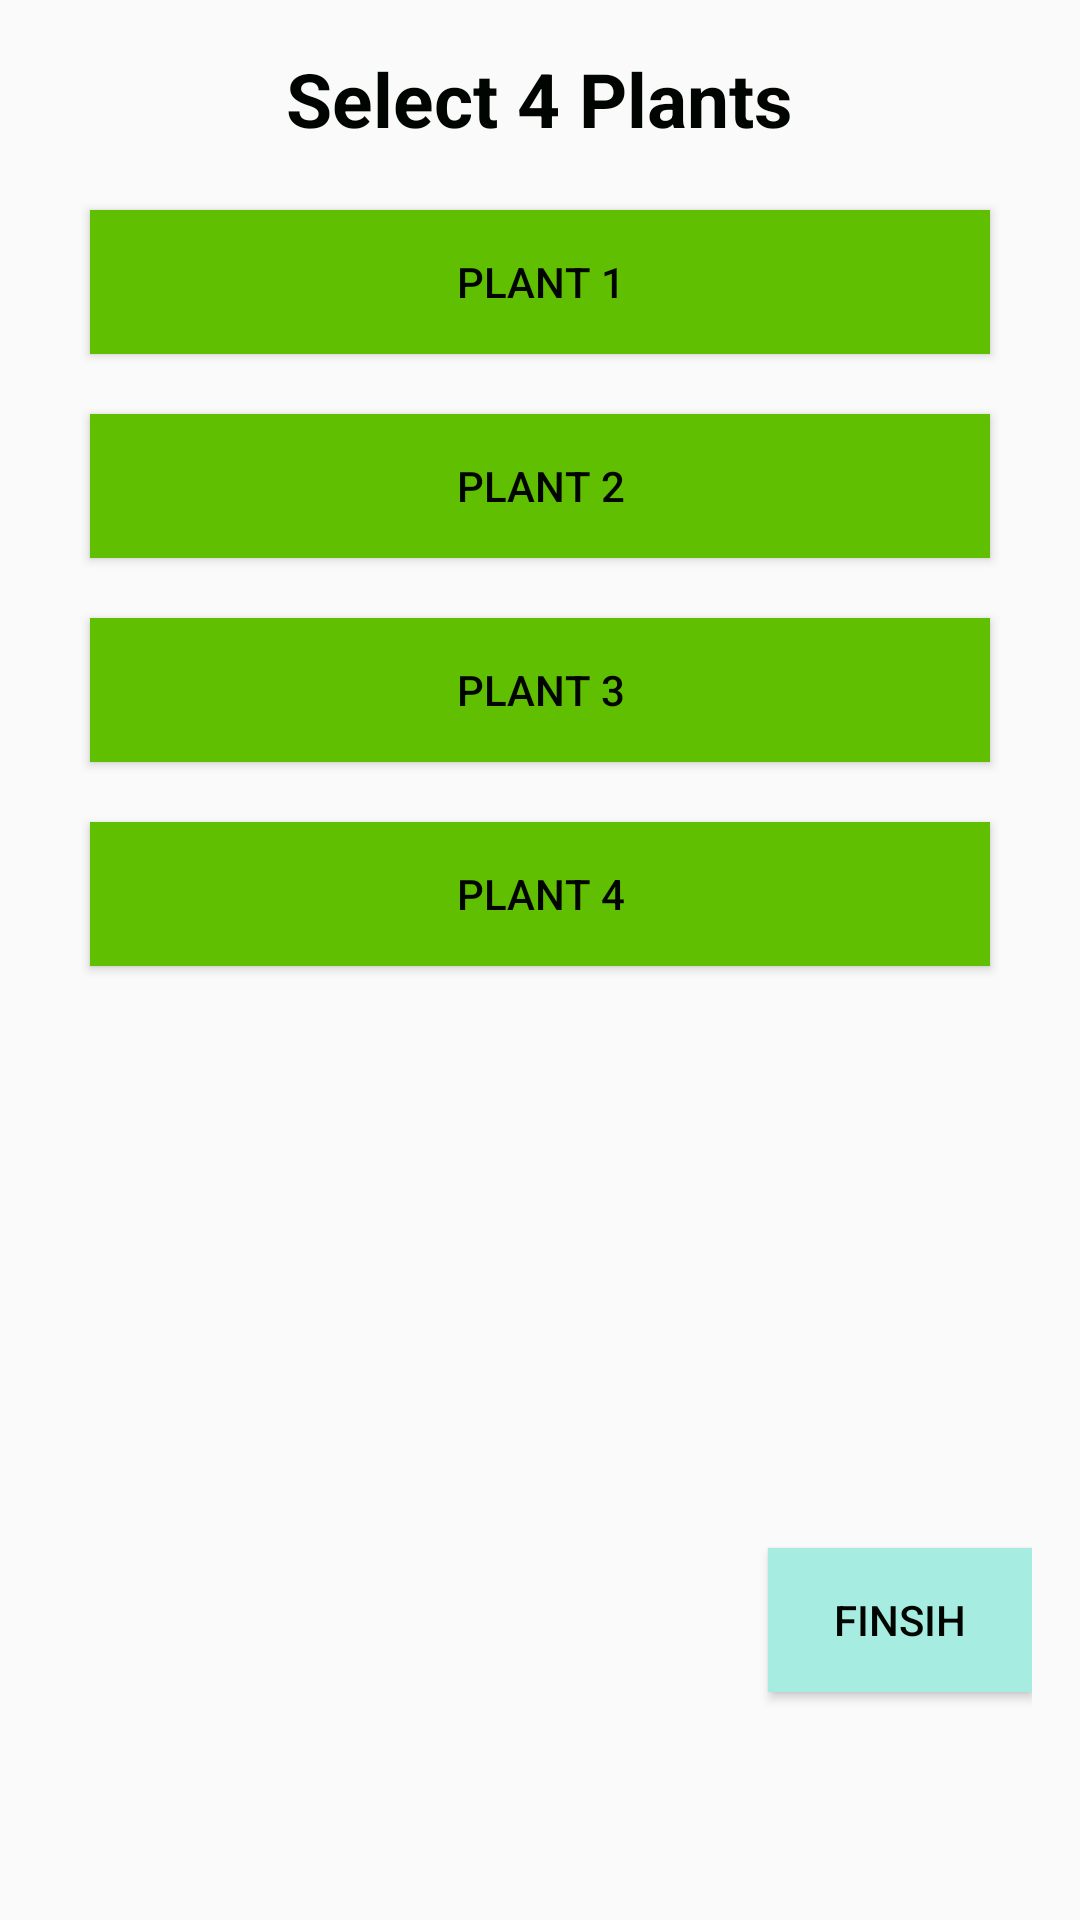

Write the Android layout XML for this screen, with the resource values it uses.
<!-- AndroidManifest.xml: application theme AppTheme -->
<!-- res/layout/fragment_plant_selector.xml -->
<RelativeLayout xmlns:android="http://schemas.android.com/apk/res/android"
xmlns:app="http://schemas.android.com/apk/res-auto"
xmlns:tools="http://schemas.android.com/tools"
android:layout_width="match_parent"
android:layout_height="match_parent"
android:paddingBottom="@dimen/activity_vertical_margin"
android:paddingLeft="@dimen/activity_horizontal_margin"
android:paddingRight="@dimen/activity_horizontal_margin"
android:paddingTop="@dimen/activity_vertical_margin"
    tools:context="net.garden.gardenplanner.PreferenceSelectorActivity">

<TextView
    android:id="@+id/title"
    android:textColor="@color/colorTextDark"
    android:textSize="@dimen/title_text_size"
    android:text="Select 4 Plants"
    android:textStyle="bold"
    android:layout_width="wrap_content"
    android:layout_height="wrap_content"
    android:layout_alignParentTop="true"
    android:layout_centerHorizontal="true" />

<Button
    android:text="Plant 1"
    android:background="@color/colorPrimary"
    android:textColor="@color/colorTextDark"
    android:layout_width="300dp"
    android:layout_height="wrap_content"
    android:id="@+id/plant1"
    android:layout_centerHorizontal="true"
    android:layout_marginTop="54dp" />

<Button
    android:text="Plant 2"
    android:background="@color/colorPrimary"
    android:textColor="@color/colorTextDark"
    android:layout_width="300dp"
    android:layout_height="wrap_content"
    android:id="@+id/plant2"
    android:layout_centerHorizontal="true"
    android:layout_marginTop="20dp"
    android:layout_below="@+id/plant1"/>

<Button
    android:text="Plant 3"
    android:background="@color/colorPrimary"
    android:textColor="@color/colorTextDark"
    android:layout_width="300dp"
    android:layout_height="wrap_content"
    android:id="@+id/plant3"
    android:layout_centerHorizontal="true"
    android:layout_marginTop="20dp"
    android:layout_below="@+id/plant2"/>

<Button
    android:text="Plant 4"
    android:background="@color/colorPrimary"
    android:textColor="@color/colorTextDark"
    android:layout_width="300dp"
    android:layout_height="wrap_content"
    android:id="@+id/plant4"
    android:layout_centerHorizontal="true"
    android:layout_marginTop="20dp"
    android:layout_below="@id/plant3"/>

<Button
    android:text="Finsih"
    android:background="@color/colorAccent"
    android:textColor="@color/colorTextDark"
    android:layout_width="wrap_content"
    android:layout_height="wrap_content"
    android:layout_alignParentBottom="true"
    android:layout_alignParentEnd="true"
    android:id="@+id/btnFinish"
    android:layout_marginBottom="60dp"
    />

</RelativeLayout>
<!-- resources referenced by this layout -->
<resources>
  <color name="colorAccent">#a6ece0</color>
  <color name="colorPrimary">#5FBF00</color>
  <color name="colorTextDark">#000501</color>
  <dimen name="activity_horizontal_margin">16dp</dimen>
  <dimen name="activity_vertical_margin">16dp</dimen>
  <dimen name="title_text_size">25sp</dimen>
  <style name="AppTheme" parent="Theme.AppCompat.Light.DarkActionBar">
          
          <item name="colorPrimary">@color/colorPrimary</item>
          <item name="colorPrimaryDark">@color/colorPrimaryDark</item>
          <item name="colorAccent">@color/colorAccent</item>
      </style>
  <color name="colorPrimaryDark">#093a3e</color>
</resources>
